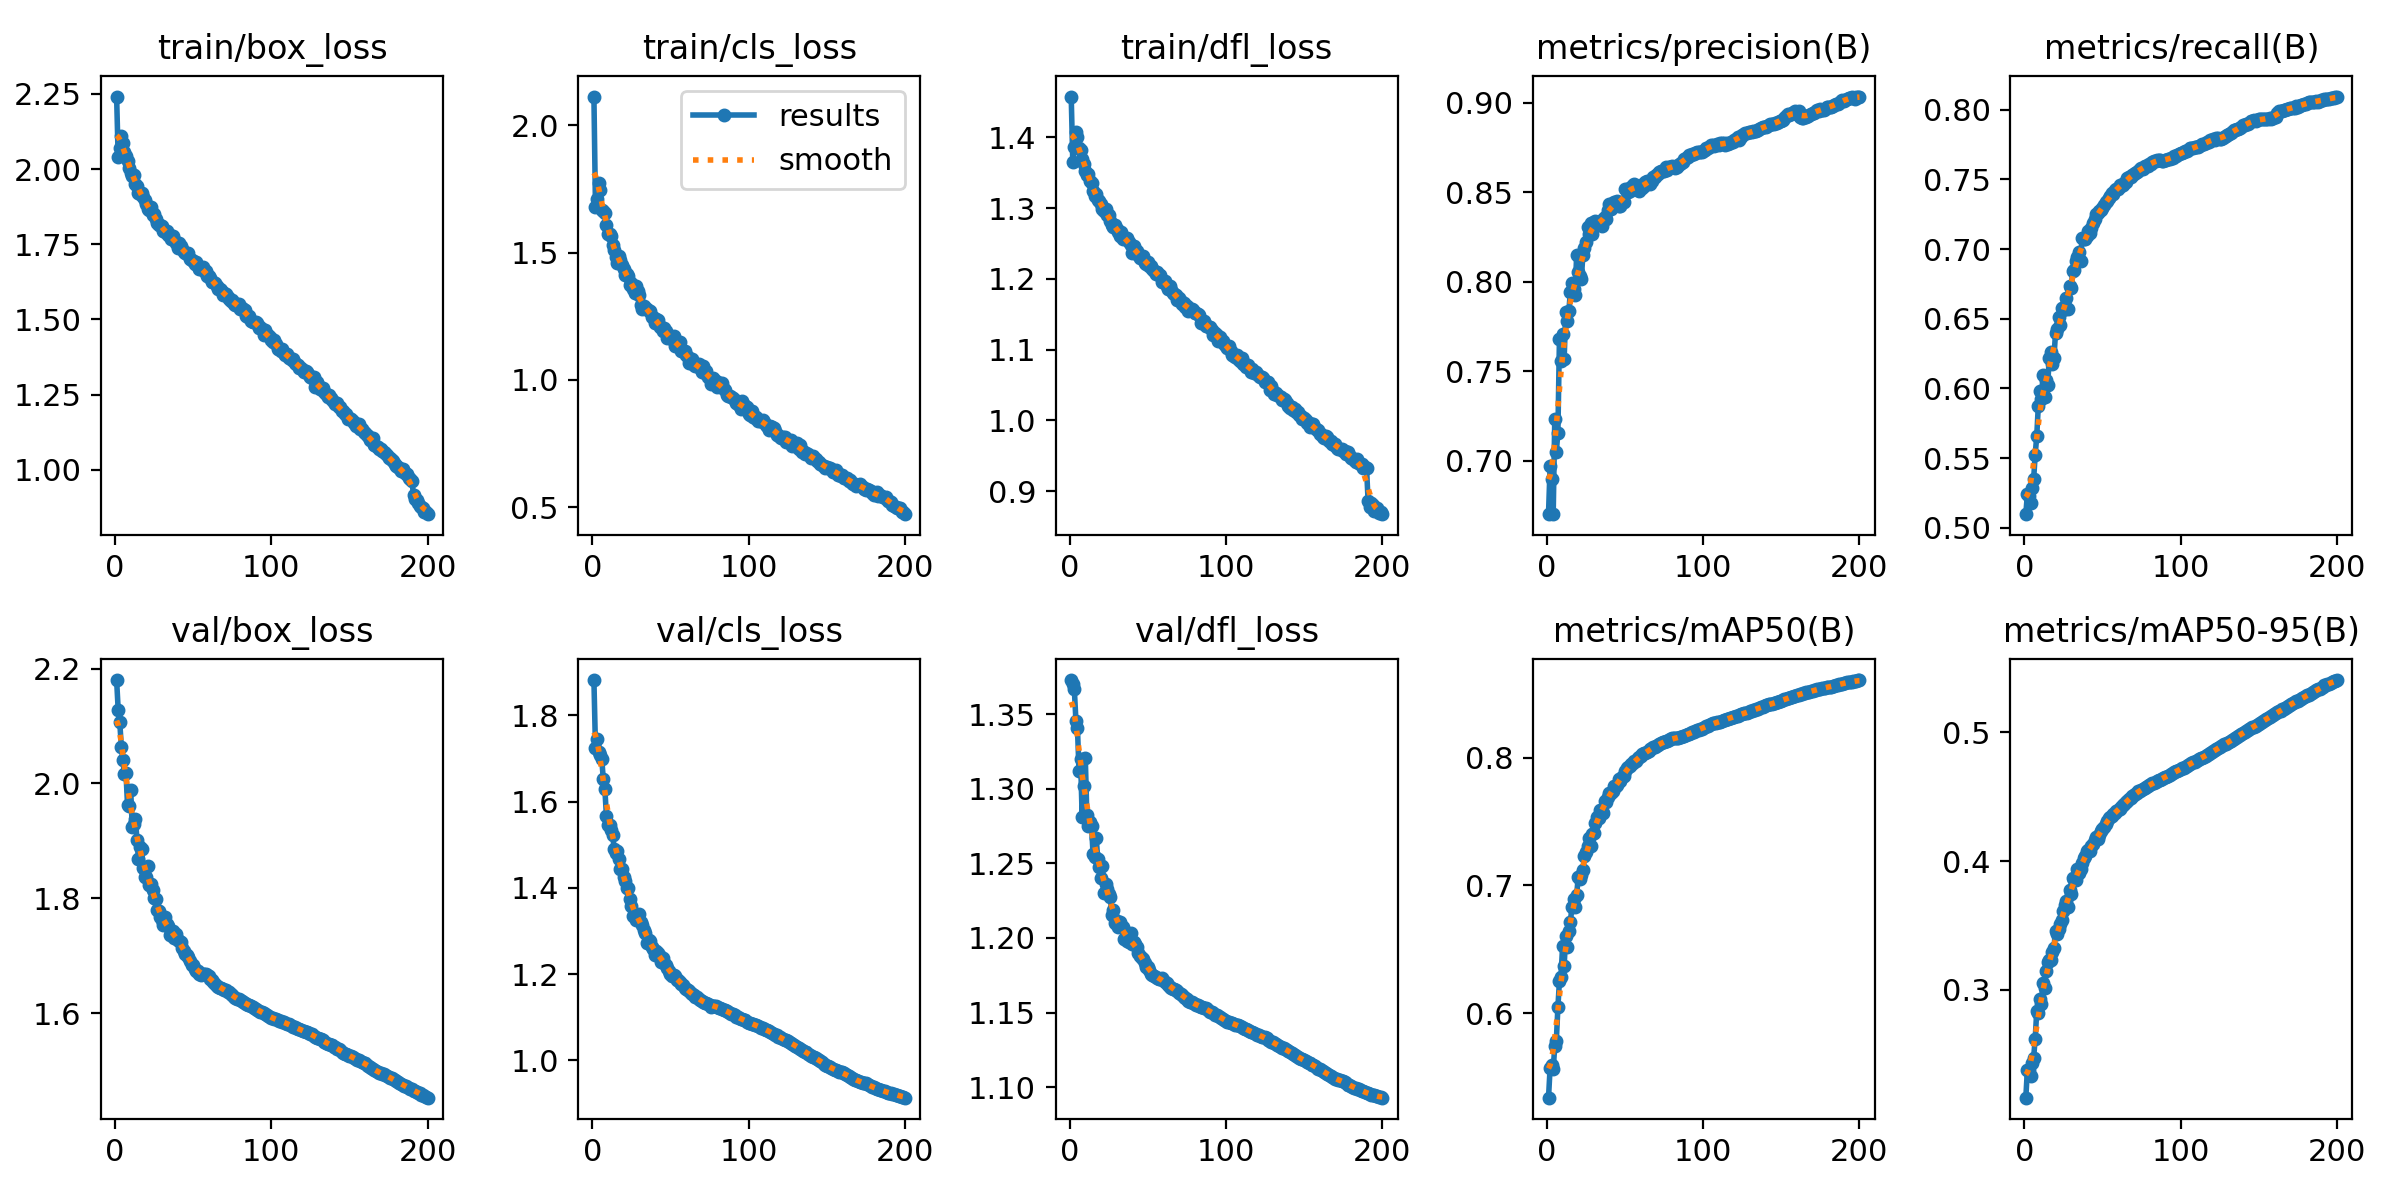

The data file committed next to this chart (first rows):
epoch, time, train/box_loss, train/cls_loss, train/dfl_loss, metrics/precision(B), metrics/recall(B), metrics/mAP50(B), metrics/mAP50-95(B), val/box_loss, val/cls_loss, val/dfl_loss, lr/pg0, lr/pg1, lr/pg2
1, 881.3, 2.241, 2.113, 1.458, 0.6701, 0.5099, 0.5337, 0.2165, 2.18, 1.882, 1.373, 0.003332, 0.003332, 0.003332
2, 1730, 2.039, 1.679, 1.365, 0.6967, 0.5242, 0.5567, 0.238, 2.128, 1.724, 1.37, 0.006633, 0.006633, 0.006633
3, 2576, 2.069, 1.71, 1.387, 0.6894, 0.5231, 0.5594, 0.238, 2.108, 1.744, 1.367, 0.0099, 0.0099, 0.0099
4, 3435, 2.111, 1.772, 1.408, 0.67, 0.5175, 0.5562, 0.2335, 2.064, 1.716, 1.346, 0.009851, 0.009851, 0.009851
5, 4275, 2.088, 1.744, 1.4, 0.7234, 0.529, 0.574, 0.2433, 2.041, 1.708, 1.34, 0.009802, 0.009802, 0.009802
6, 5113, 2.058, 1.668, 1.385, 0.705, 0.5348, 0.5785, 0.2475, 2.017, 1.7, 1.312, 0.009753, 0.009753, 0.009753
7, 5952, 2.043, 1.661, 1.382, 0.7156, 0.5525, 0.6046, 0.2621, 2.018, 1.652, 1.32, 0.009703, 0.009703, 0.009703
8, 6799, 2.027, 1.657, 1.369, 0.7682, 0.566, 0.6253, 0.2838, 1.962, 1.628, 1.281, 0.009654, 0.009654, 0.009654
9, 7636, 2.003, 1.607, 1.363, 0.7555, 0.5877, 0.6285, 0.2823, 1.961, 1.567, 1.302, 0.009604, 0.009604, 0.009604
10, 8478, 1.985, 1.572, 1.353, 0.7706, 0.5985, 0.6522, 0.2926, 1.988, 1.546, 1.321, 0.009555, 0.009555, 0.009555
11, 9318, 1.978, 1.573, 1.347, 0.7566, 0.5924, 0.637, 0.2892, 1.925, 1.546, 1.283, 0.009505, 0.009505, 0.009505
12, 10156, 1.981, 1.566, 1.349, 0.7829, 0.6099, 0.6605, 0.3055, 1.929, 1.535, 1.275, 0.009456, 0.009456, 0.009456
13, 10999, 1.952, 1.53, 1.338, 0.778, 0.5942, 0.6515, 0.3013, 1.939, 1.522, 1.278, 0.009406, 0.009406, 0.009406
14, 11853, 1.942, 1.511, 1.335, 0.7836, 0.6063, 0.6639, 0.3146, 1.902, 1.489, 1.275, 0.009357, 0.009357, 0.009357
15, 12689, 1.919, 1.484, 1.324, 0.7944, 0.6028, 0.6715, 0.3214, 1.868, 1.482, 1.256, 0.009307, 0.009307, 0.009307
16, 13524, 1.917, 1.459, 1.317, 0.7993, 0.6222, 0.6835, 0.3234, 1.89, 1.485, 1.254, 0.009258, 0.009258, 0.009258
17, 14369, 1.919, 1.486, 1.319, 0.7962, 0.6258, 0.6897, 0.3235, 1.885, 1.467, 1.267, 0.009208, 0.009208, 0.009208
18, 15215, 1.907, 1.469, 1.312, 0.7926, 0.6176, 0.6835, 0.3291, 1.854, 1.443, 1.253, 0.009158, 0.009158, 0.009158
19, 16062, 1.896, 1.451, 1.31, 0.8147, 0.6222, 0.6922, 0.3328, 1.837, 1.443, 1.248, 0.009109, 0.009109, 0.009109
20, 16900, 1.884, 1.437, 1.306, 0.8054, 0.6396, 0.7066, 0.3458, 1.837, 1.424, 1.24, 0.009059, 0.009059, 0.009059
21, 17732, 1.867, 1.41, 1.299, 0.803, 0.643, 0.7048, 0.3432, 1.857, 1.416, 1.248, 0.00901, 0.00901, 0.00901
22, 18577, 1.863, 1.415, 1.297, 0.8018, 0.6509, 0.708, 0.3477, 1.823, 1.399, 1.23, 0.00896, 0.00896, 0.00896
23, 19422, 1.873, 1.407, 1.299, 0.815, 0.6452, 0.7121, 0.351, 1.825, 1.4, 1.236, 0.008911, 0.008911, 0.008911
24, 20262, 1.846, 1.375, 1.29, 0.819, 0.6579, 0.7231, 0.354, 1.815, 1.373, 1.233, 0.008861, 0.008861, 0.008861
25, 21092, 1.85, 1.38, 1.29, 0.8221, 0.656, 0.7259, 0.3612, 1.8, 1.358, 1.229, 0.008812, 0.008812, 0.008812
26, 21931, 1.835, 1.358, 1.282, 0.8308, 0.6593, 0.7312, 0.3655, 1.799, 1.335, 1.227, 0.008762, 0.008762, 0.008762
27, 22777, 1.819, 1.342, 1.277, 0.8265, 0.6647, 0.737, 0.369, 1.78, 1.335, 1.216, 0.008713, 0.008713, 0.008713
28, 23630, 1.814, 1.369, 1.273, 0.8331, 0.6573, 0.7312, 0.3645, 1.778, 1.326, 1.219, 0.008663, 0.008663, 0.008663
29, 24460, 1.815, 1.348, 1.277, 0.8268, 0.6736, 0.7407, 0.3779, 1.768, 1.335, 1.21, 0.008614, 0.008614, 0.008614
30, 25300, 1.81, 1.334, 1.27, 0.8334, 0.6718, 0.7415, 0.3747, 1.762, 1.338, 1.211, 0.008564, 0.008564, 0.008564
31, 26135, 1.793, 1.296, 1.266, 0.834, 0.6839, 0.7488, 0.3865, 1.753, 1.321, 1.207, 0.008515, 0.008515, 0.008515
32, 26973, 1.789, 1.277, 1.261, 0.8328, 0.6848, 0.7536, 0.3852, 1.767, 1.314, 1.211, 0.008466, 0.008466, 0.008466
33, 27814, 1.793, 1.291, 1.267, 0.8321, 0.6911, 0.7531, 0.3856, 1.756, 1.302, 1.208, 0.008416, 0.008416, 0.008416
34, 28647, 1.779, 1.284, 1.257, 0.8335, 0.694, 0.759, 0.3935, 1.752, 1.294, 1.207, 0.008367, 0.008367, 0.008367
35, 29482, 1.782, 1.278, 1.258, 0.831, 0.6979, 0.7585, 0.3909, 1.736, 1.272, 1.199, 0.008317, 0.008317, 0.008317
36, 30322, 1.769, 1.272, 1.256, 0.8348, 0.6916, 0.7571, 0.3939, 1.74, 1.279, 1.201, 0.008268, 0.008268, 0.008268
37, 31178, 1.778, 1.272, 1.257, 0.8362, 0.7081, 0.7659, 0.3987, 1.743, 1.276, 1.198, 0.008218, 0.008218, 0.008218
38, 32006, 1.765, 1.249, 1.252, 0.8352, 0.7075, 0.7656, 0.4026, 1.732, 1.262, 1.197, 0.008169, 0.008169, 0.008169
39, 32842, 1.753, 1.246, 1.248, 0.8398, 0.7073, 0.7696, 0.4042, 1.738, 1.259, 1.203, 0.008119, 0.008119, 0.008119
40, 33678, 1.739, 1.223, 1.236, 0.8435, 0.7093, 0.7724, 0.4075, 1.728, 1.244, 1.196, 0.00807, 0.00807, 0.00807
41, 34518, 1.753, 1.24, 1.247, 0.8408, 0.7131, 0.7727, 0.4083, 1.726, 1.253, 1.198, 0.00802, 0.00802, 0.00802
42, 35361, 1.745, 1.234, 1.24, 0.8439, 0.7114, 0.7742, 0.4079, 1.724, 1.25, 1.196, 0.007971, 0.007971, 0.007971
43, 36192, 1.732, 1.209, 1.24, 0.8446, 0.7152, 0.7779, 0.4117, 1.714, 1.243, 1.194, 0.007921, 0.007921, 0.007921
44, 37020, 1.723, 1.207, 1.234, 0.8435, 0.7184, 0.7783, 0.4135, 1.709, 1.229, 1.19, 0.007872, 0.007872, 0.007872
45, 37858, 1.722, 1.194, 1.229, 0.8448, 0.7215, 0.779, 0.4163, 1.704, 1.238, 1.188, 0.007822, 0.007822, 0.007822
46, 38704, 1.717, 1.203, 1.23, 0.8423, 0.725, 0.7831, 0.4183, 1.701, 1.225, 1.187, 0.007772, 0.007772, 0.007772
47, 39550, 1.72, 1.193, 1.233, 0.8422, 0.7258, 0.7819, 0.4169, 1.698, 1.22, 1.186, 0.007723, 0.007723, 0.007723
48, 40384, 1.702, 1.164, 1.222, 0.8444, 0.727, 0.7846, 0.4205, 1.691, 1.215, 1.183, 0.007673, 0.007673, 0.007673
49, 41213, 1.696, 1.168, 1.222, 0.8446, 0.7279, 0.7855, 0.4232, 1.684, 1.208, 1.181, 0.007624, 0.007624, 0.007624
50, 42068, 1.695, 1.165, 1.224, 0.8519, 0.7295, 0.7899, 0.4245, 1.683, 1.201, 1.181, 0.007574, 0.007574, 0.007574
51, 42950, 1.684, 1.159, 1.219, 0.8516, 0.7313, 0.7918, 0.4265, 1.677, 1.196, 1.178, 0.007525, 0.007525, 0.007525
52, 43786, 1.69, 1.171, 1.218, 0.85, 0.7336, 0.7929, 0.429, 1.674, 1.197, 1.176, 0.007476, 0.007476, 0.007476
53, 44624, 1.677, 1.132, 1.213, 0.8507, 0.7344, 0.7936, 0.4312, 1.674, 1.196, 1.175, 0.007426, 0.007426, 0.007426
54, 45460, 1.667, 1.139, 1.211, 0.8527, 0.7366, 0.7948, 0.4336, 1.668, 1.185, 1.175, 0.007377, 0.007377, 0.007377
55, 46307, 1.669, 1.143, 1.207, 0.8538, 0.7382, 0.7957, 0.4345, 1.667, 1.187, 1.174, 0.007327, 0.007327, 0.007327
56, 47155, 1.675, 1.149, 1.21, 0.8546, 0.7405, 0.7975, 0.4353, 1.669, 1.183, 1.173, 0.007278, 0.007278, 0.007278
57, 47991, 1.661, 1.113, 1.205, 0.8526, 0.7394, 0.7977, 0.4364, 1.669, 1.178, 1.173, 0.007228, 0.007228, 0.007228
58, 48830, 1.66, 1.115, 1.205, 0.8512, 0.7425, 0.7998, 0.4371, 1.668, 1.175, 1.173, 0.007178, 0.007178, 0.007178
59, 49671, 1.644, 1.114, 1.196, 0.8509, 0.7432, 0.8003, 0.4386, 1.666, 1.168, 1.173, 0.007129, 0.007129, 0.007129
60, 50511, 1.644, 1.098, 1.196, 0.8539, 0.7431, 0.8016, 0.4392, 1.665, 1.165, 1.172, 0.007079, 0.007079, 0.007079
... 140 more rows
